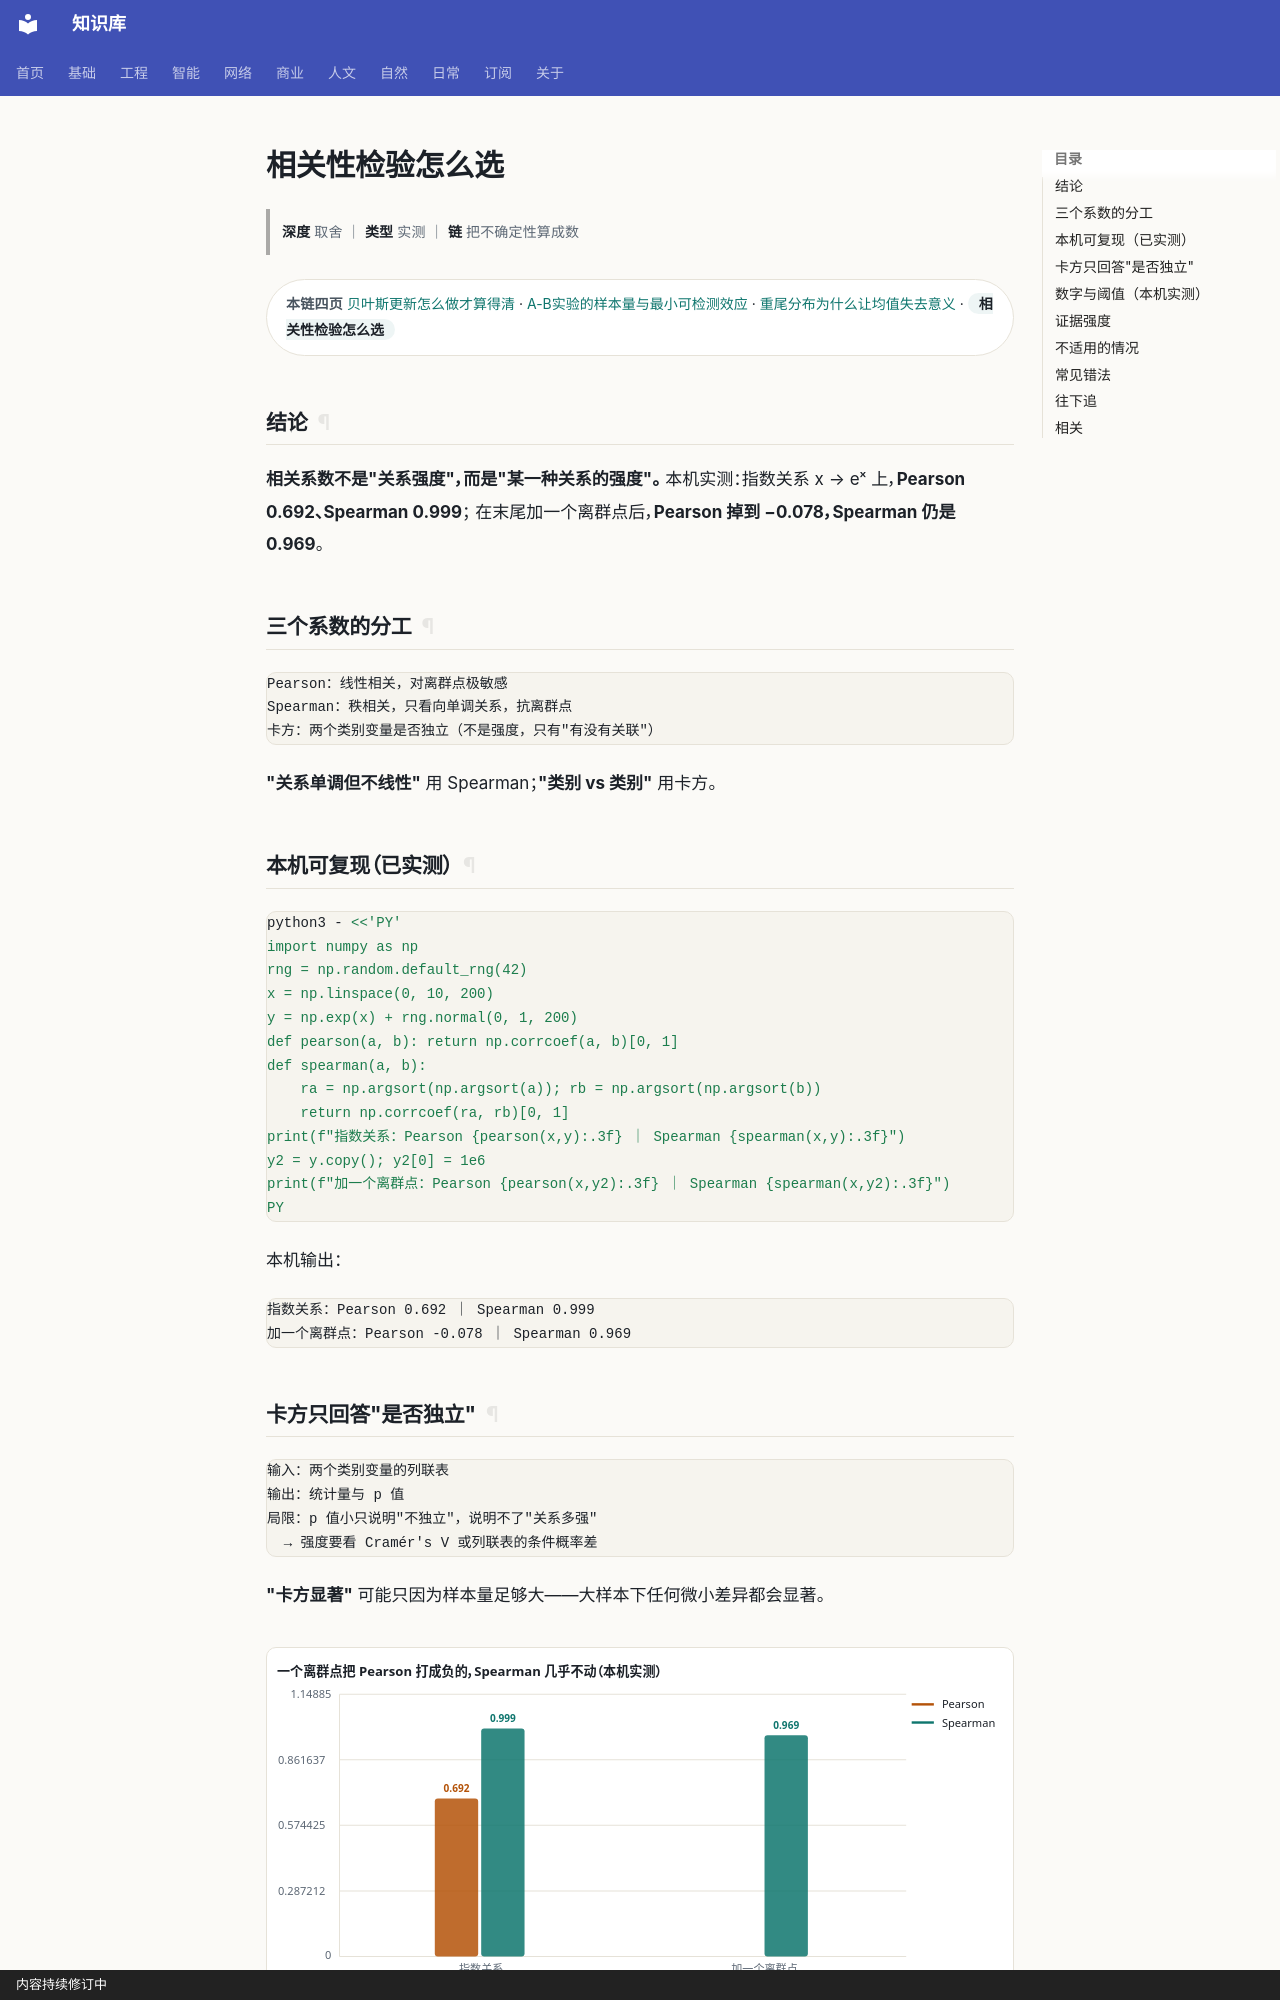

repository: gh503/kb · page: 基础/概率论/相关性检验怎么选/index.html · generator: mkdocs · copyright: 内容持续修订中

# 相关性检验怎么选

> **深度** 取舍 ｜ **类型** 实测 ｜ **链** 把不确定性算成数

<div class="kb-chain" markdown>
<span class="kb-chain__label">本链四页</span> [贝叶斯更新怎么做才算得清](贝叶斯更新怎么做才算得清.md) · [A-B实验的样本量与最小可检测效应](A-B实验的样本量与最小可检测效应.md) · [重尾分布为什么让均值失去意义](重尾分布为什么让均值失去意义.md) · <span class="kb-chain__now">相关性检验怎么选</span>
</div>


## 结论

**相关系数不是"关系强度"，而是"某一种关系的强度"。**
本机实测：指数关系 x → eˣ 上，**Pearson 0.692、Spearman 0.999**；
在末尾加一个离群点后，**Pearson 掉到 −0.078，Spearman 仍是 0.969**。

## 三个系数的分工

```text
Pearson：线性相关，对离群点极敏感
Spearman：秩相关，只看向单调关系，抗离群点
卡方：两个类别变量是否独立（不是强度，只有"有没有关联"）
```

**"关系单调但不线性"** 用 Spearman；**"类别 vs 类别"** 用卡方。

## 本机可复现（已实测）

```bash
python3 - <<'PY'
import numpy as np
rng = np.random.default_rng(42)
x = np.linspace(0, 10, 200)
y = np.exp(x) + rng.normal(0, 1, 200)
def pearson(a, b): return np.corrcoef(a, b)[0, 1]
def spearman(a, b):
    ra = np.argsort(np.argsort(a)); rb = np.argsort(np.argsort(b))
    return np.corrcoef(ra, rb)[0, 1]
print(f"指数关系：Pearson {pearson(x,y):.3f} ｜ Spearman {spearman(x,y):.3f}")
y2 = y.copy(); y2[0] = 1e6
print(f"加一个离群点：Pearson {pearson(x,y2):.3f} ｜ Spearman {spearman(x,y2):.3f}")
PY
```

本机输出：

```text
指数关系：Pearson 0.692 ｜ Spearman 0.999
加一个离群点：Pearson -0.078 ｜ Spearman 0.969
```
